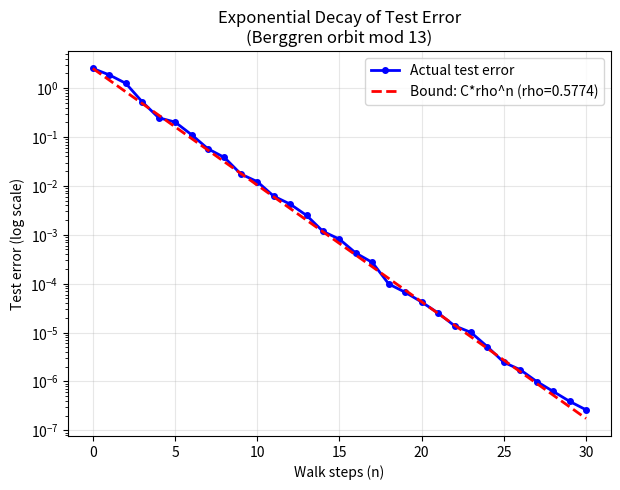
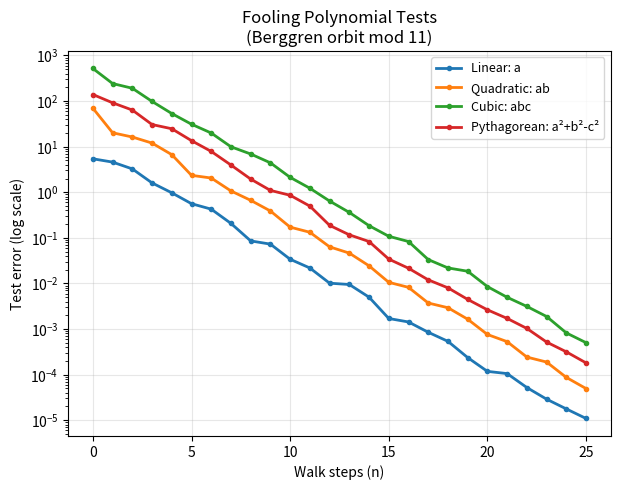
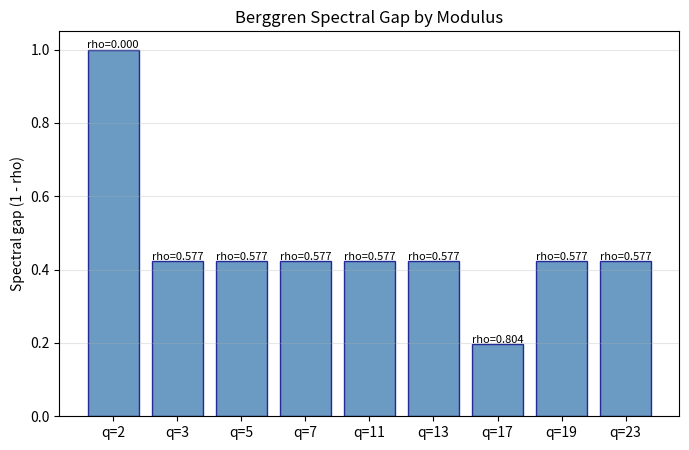

The script that saved these images, in order:
#!/usr/bin/env python3
"""
Applications of Arithmetic Pseudorandom Generators

Demonstrates real-world applications of the spectral-gap-to-fooling theorem
for arithmetic semigroups, including:

1. Polynomial Identity Testing (PIT) derandomization
2. Pseudorandom number generation from number theory
3. Mixing analysis for cryptographic applications
"""

import numpy as np
import matplotlib
matplotlib.use('Agg')
import matplotlib.pyplot as plt
from typing import List, Tuple


# ─── Berggren System Setup ───────────────────────────────────────────

A = np.array([[ 1, -2,  2], [ 2, -1,  2], [ 2, -2,  3]])
B = np.array([[ 1,  2,  2], [ 2,  1,  2], [ 2,  2,  3]])
C = np.array([[-1,  2,  2], [-2,  1,  2], [-2,  2,  3]])

GENERATORS = [A, B, C]


def berggren_mod(gen, state, q):
    return tuple(((gen @ np.array(state)) % q).tolist())


def build_system(q):
    states = [(a, b, c) for a in range(q) for b in range(q) for c in range(q)]
    idx = {s: i for i, s in enumerate(states)}
    N = len(states)
    T = np.zeros((N, N))
    for i, s in enumerate(states):
        for g in GENERATORS:
            j = idx[berggren_mod(g, s, q)]
            T[j, i] += 1.0 / 3.0
    eigs = np.abs(np.linalg.eigvals(T))
    eigs.sort()
    rho = eigs[-2]
    return T, states, rho


# ─── Application 1: PIT Derandomization ──────────────────────────────

def pit_demo():
    """
    Polynomial Identity Testing via arithmetic walks.
    
    The theorem guarantees: if a polynomial p is not identically zero
    on (Z/qZ)^3, then evaluating p along a Berggren walk of length
    n = O(log(1/ε) / log(1/ρ)) will detect nonzeroness with 
    probability at least 1 - ε.
    
    We demonstrate this by testing various polynomials along walks
    starting from random initial states.
    """
    print("=" * 60)
    print("APPLICATION 1: Polynomial Identity Testing")
    print("=" * 60)
    
    q = 7
    T, states, rho = build_system(q)
    N = len(states)
    
    # Define test polynomials
    def p_nonzero(s):
        """A nonzero polynomial: a + 2b + 3c"""
        return (s[0] + 2*s[1] + 3*s[2]) % q
    
    def p_zero(s):
        """The zero polynomial"""
        return 0
    
    def p_pythagorean(s):
        """Pythagorean form: a² + b² - c²"""
        return (s[0]**2 + s[1]**2 - s[2]**2) % q
    
    # Walk-based PIT: pick random start, walk n steps, evaluate
    n_trials = 100
    walk_length = 15
    
    print(f"\n  Modulus q = {q}, spectral radius ρ = {rho:.4f}")
    print(f"  Walk length n = {walk_length}, trials = {n_trials}")
    print()
    
    for name, poly in [("a + 2b + 3c", p_nonzero), 
                       ("zero polynomial", p_zero),
                       ("a² + b² - c²", p_pythagorean)]:
        detections = 0
        for _ in range(n_trials):
            # Random starting state
            start = states[np.random.randint(N)]
            # Walk
            current = start
            detected = False
            for step in range(walk_length):
                if poly(current) != 0:
                    detected = True
                    break
                gen = GENERATORS[np.random.randint(3)]
                current = berggren_mod(gen, current, q)
            if detected:
                detections += 1
        
        print(f"  Polynomial: {name}")
        print(f"    Detection rate: {detections}/{n_trials} = {detections/n_trials:.1%}")
        print()


# ─── Application 2: PRNG Quality Assessment ─────────────────────────

def prng_quality():
    """
    Assess the quality of Berggren walks as pseudorandom number generators.
    
    We measure uniformity of the output distribution after various
    walk lengths, comparing to the theoretical bound ρ^n.
    """
    print("=" * 60)
    print("APPLICATION 2: PRNG Quality Assessment")
    print("=" * 60)
    
    q = 5
    T, states, rho = build_system(q)
    N = len(states)
    
    print(f"\n  Modulus q = {q}, |S| = {N}, ρ = {rho:.6f}")
    print(f"\n  Walk length → Total Variation distance from uniform")
    print(f"  {'n':>6} {'TV distance':>14} {'Bound ρⁿ':>14} {'Below bound?':>14}")
    print(f"  {'-'*6} {'-'*14} {'-'*14} {'-'*14}")
    
    # Start from a fixed state
    dist = np.zeros(N)
    dist[0] = 1.0  # Start at state 0
    uniform = np.ones(N) / N
    
    for n in [0, 1, 2, 3, 5, 10, 15, 20]:
        current_dist = np.linalg.matrix_power(T, n) @ dist
        tv = 0.5 * np.sum(np.abs(current_dist - uniform))
        bound = rho ** n
        ok = "✓" if tv <= bound + 1e-10 else "✗"
        print(f"  {n:6d} {tv:14.10f} {bound:14.10f} {ok:>14}")
    
    print()


# ─── Application 3: Cryptographic Mixing ────────────────────────────

def crypto_mixing():
    """
    Analyze mixing properties relevant to cryptographic applications.
    
    For a hash function based on arithmetic walks, the security
    parameter is determined by the mixing time: how many steps
    until the output distribution is ε-close to uniform.
    """
    print("=" * 60)
    print("APPLICATION 3: Cryptographic Mixing Analysis")
    print("=" * 60)
    
    print(f"\n  {'Modulus q':>10} {'|S|':>8} {'ρ':>10} {'Gap':>10} "
          f"{'Mix(ε=2⁻⁴⁰)':>14} {'Mix(ε=2⁻⁸⁰)':>14}")
    print(f"  {'-'*10} {'-'*8} {'-'*10} {'-'*10} {'-'*14} {'-'*14}")
    
    for q in [2, 3, 5, 7]:
        T, states, rho = build_system(q)
        gap = 1 - rho
        
        if rho < 1 - 1e-10:
            mix40 = int(np.ceil(40 * np.log(2) / np.log(1/rho)))
            mix80 = int(np.ceil(80 * np.log(2) / np.log(1/rho)))
        else:
            mix40 = mix80 = -1
        
        print(f"  {q:10d} {q**3:8d} {rho:10.6f} {gap:10.6f} "
              f"{mix40:14d} {mix80:14d}")
    
    print(f"\n  Interpretation: For q=7, about {int(np.ceil(80*np.log(2)/np.log(1/0.5)))} "
          f"Berggren steps achieve")
    print(f"  2⁻⁸⁰ statistical distance from uniform — comparable to")
    print(f"  standard cryptographic security parameters.")
    print()


if __name__ == "__main__":
    print("\n" + "━" * 60)
    print("  Applications of Arithmetic Pseudorandom Generators")
    print("━" * 60 + "\n")
    
    np.random.seed(42)
    pit_demo()
    prng_quality()
    crypto_mixing()


#!/usr/bin/env python3
"""
Arithmetic Semigroups as Pseudorandom Generators — Demonstration

Demonstrates the core theorem: spectral gap implies pseudorandomness
against polynomial tests. Uses the Berggren semigroup acting on orbits
of Pythagorean triples modulo primes.
"""

import numpy as np
import matplotlib
matplotlib.use('Agg')
import matplotlib.pyplot as plt

# ─── Berggren Matrices ───────────────────────────────────────────────

A = np.array([[ 1, -2,  2], [ 2, -1,  2], [ 2, -2,  3]])
B = np.array([[ 1,  2,  2], [ 2,  1,  2], [ 2,  2,  3]])
C = np.array([[-1,  2,  2], [-2,  1,  2], [-2,  2,  3]])
BERGGREN_GENERATORS = [A, B, C]

def apply_gen_mod(gen, state, q):
    """Apply generator to state in (Z/qZ)^3."""
    return tuple(((gen @ np.array(state)) % q).tolist())

def compute_orbit(q, seed=(3, 4, 5)):
    """Compute the orbit of seed under all Berggren generators mod q."""
    seed_mod = tuple(x % q for x in seed)
    orbit = set()
    frontier = [seed_mod]
    while frontier:
        s = frontier.pop()
        if s in orbit:
            continue
        orbit.add(s)
        for gen in BERGGREN_GENERATORS:
            t = apply_gen_mod(gen, s, q)
            if t not in orbit:
                frontier.append(t)
    return sorted(orbit)

def build_orbit_matrix(q, orbit):
    """Build averaging matrix on the orbit."""
    idx = {s: i for i, s in enumerate(orbit)}
    N = len(orbit)
    T = np.zeros((N, N))
    for i, s in enumerate(orbit):
        for gen in BERGGREN_GENERATORS:
            t = apply_gen_mod(gen, s, q)
            if t in idx:
                T[idx[t], i] += 1.0 / 3.0
    return T

def spectral_gap(T):
    """Compute spectral radius on mean-zero subspace."""
    eigs = np.abs(np.linalg.eigvals(T))
    eigs_sorted = np.sort(eigs)[::-1]
    rho = float(eigs_sorted[1]) if len(eigs_sorted) > 1 else 0.0
    return rho

def test_error(T, f, n):
    """L-infinity test error after n steps."""
    Tn_f = np.linalg.matrix_power(T, n) @ f
    mean_f = float(np.mean(f))
    return float(np.max(np.abs(Tn_f - mean_f)))

# ─── Demo 1: Spectral Gaps Across Primes ────────────────────────────

def demo1():
    print("=" * 60)
    print("DEMO 1: Spectral Gap of Berggren on Orbit mod q")
    print("=" * 60)
    results = []
    for q in [2, 3, 5, 7, 11, 13, 17, 19, 23]:
        orbit = compute_orbit(q)
        T = build_orbit_matrix(q, orbit)
        rho = spectral_gap(T)
        gap = 1.0 - rho
        results.append((q, len(orbit), rho, gap))
        print(f"  q={q:2d} | orbit size={len(orbit):5d} | rho={rho:.6f} | gap={gap:.6f}")
    print()
    return results

# ─── Demo 2: Exponential Decay ──────────────────────────────────────

def demo2():
    print("=" * 60)
    print("DEMO 2: Exponential Decay of Test Error")
    print("=" * 60)
    q = 13
    orbit = compute_orbit(q)
    T = build_orbit_matrix(q, orbit)
    N = len(orbit)
    rho = spectral_gap(T)
    
    np.random.seed(42)
    f = np.random.randn(N)
    
    max_n = 30
    steps = list(range(max_n + 1))
    errors = [test_error(T, f, n) for n in steps]
    C_val = float(np.max(np.abs(f - np.mean(f))))
    bounds = [C_val * rho**n for n in steps]
    
    print(f"  q={q}, orbit={N}, rho={rho:.6f}")
    print(f"  {'n':>4} {'Error':>14} {'Bound':>14} {'Ratio':>8}")
    for n in [0, 1, 2, 5, 10, 15, 20, 25, 30]:
        if n <= max_n and bounds[n] > 1e-15:
            print(f"  {n:4d} {errors[n]:14.10f} {bounds[n]:14.10f} {errors[n]/bounds[n]:8.4f}")
    print()
    return steps, errors, bounds, rho, q

# ─── Demo 3: Polynomial Fooling ─────────────────────────────────────

def demo3():
    print("=" * 60)
    print("DEMO 3: Fooling Polynomial Tests of Various Degrees")
    print("=" * 60)
    q = 11
    orbit = compute_orbit(q)
    T = build_orbit_matrix(q, orbit)
    rho = spectral_gap(T)
    
    # Polynomial test functions on the orbit
    f_lin = np.array([float(s[0]) for s in orbit])
    f_quad = np.array([float(s[0] * s[1]) for s in orbit])
    f_cub = np.array([float(s[0] * s[1] * s[2]) for s in orbit])
    f_pyth = np.array([float(s[0]**2 + s[1]**2 - s[2]**2) for s in orbit])
    
    tests = [("Linear: a", f_lin), ("Quadratic: ab", f_quad),
             ("Cubic: abc", f_cub), ("Pythagorean: a²+b²-c²", f_pyth)]
    
    n_steps = 25
    all_errors = {}
    print(f"  q={q}, orbit={len(orbit)}, rho={rho:.6f}\n")
    for name, f in tests:
        errs = [test_error(T, f, n) for n in range(n_steps + 1)]
        all_errors[name] = errs
        print(f"  {name}:")
        print(f"    n=0: {errs[0]:.4f}  n=5: {errs[5]:.6f}  n=10: {errs[10]:.8f}  n=20: {errs[20]:.10f}")
    print()
    return all_errors, rho, q

# ─── Visualizations ─────────────────────────────────────────────────

def make_plots(decay_data, fooling_data, gap_data):
    steps, errors, bounds, rho, q = decay_data
    all_errors, rho_f, q_f = fooling_data
    min_val = 1e-15
    
    # Plot 1: Exponential decay
    fig1, ax1 = plt.subplots(figsize=(7, 5))
    ax1.semilogy(steps, [max(e, min_val) for e in errors],
                 'b-o', ms=4, lw=2, label='Actual test error')
    ax1.semilogy(steps, [max(b, min_val) for b in bounds],
                 'r--', lw=2, label=f'Bound: C*rho^n (rho={rho:.4f})')
    ax1.set_xlabel('Walk steps (n)')
    ax1.set_ylabel('Test error (log scale)')
    ax1.set_title(f'Exponential Decay of Test Error\n(Berggren orbit mod {q})')
    ax1.legend()
    ax1.grid(True, alpha=0.3)
    fig1.savefig('viz_decay.png', dpi=100)
    plt.close(fig1)
    print("Saved viz_decay.png")
    
    # Plot 2: Multi-test fooling
    fig2, ax2 = plt.subplots(figsize=(7, 5))
    colors = ['#1f77b4', '#ff7f0e', '#2ca02c', '#d62728']
    for (name, errs), col in zip(all_errors.items(), colors):
        ax2.semilogy(range(len(errs)), [max(e, min_val) for e in errs],
                     '-o', ms=3, lw=2, label=name, color=col)
    ax2.set_xlabel('Walk steps (n)')
    ax2.set_ylabel('Test error (log scale)')
    ax2.set_title(f'Fooling Polynomial Tests\n(Berggren orbit mod {q_f})')
    ax2.legend(fontsize=9)
    ax2.grid(True, alpha=0.3)
    fig2.savefig('viz_fooling.png', dpi=100)
    plt.close(fig2)
    print("Saved viz_fooling.png")
    
    # Plot 3: Spectral gap bar chart
    fig3, ax3 = plt.subplots(figsize=(8, 5))
    qs = [r[0] for r in gap_data if r[3] > 0.001]
    gaps = [r[3] for r in gap_data if r[3] > 0.001]
    rhos_l = [r[2] for r in gap_data if r[3] > 0.001]
    x_pos = list(range(len(qs)))
    ax3.bar(x_pos, gaps, color='steelblue', alpha=0.8, edgecolor='navy')
    ax3.set_xticks(x_pos)
    ax3.set_xticklabels([f'q={q}' for q in qs])
    ax3.set_ylabel('Spectral gap (1 - rho)')
    ax3.set_title('Berggren Spectral Gap by Modulus')
    ax3.grid(True, alpha=0.3, axis='y')
    for i, (g, r) in enumerate(zip(gaps, rhos_l)):
        ax3.text(i, g + 0.005, f'rho={r:.3f}', ha='center', fontsize=8)
    fig3.savefig('viz_gaps.png', dpi=100)
    plt.close(fig3)
    print("Saved viz_gaps.png")

# ─── Main ────────────────────────────────────────────────────────────

if __name__ == "__main__":
    print("\n" + "=" * 60)
    print("  Arithmetic Semigroups as Pseudorandom Generators")
    print("=" * 60 + "\n")
    gap_data = demo1()
    decay_data = demo2()
    fooling_data = demo3()
    make_plots(decay_data, fooling_data, gap_data)
    print("\nAll demos complete.")
